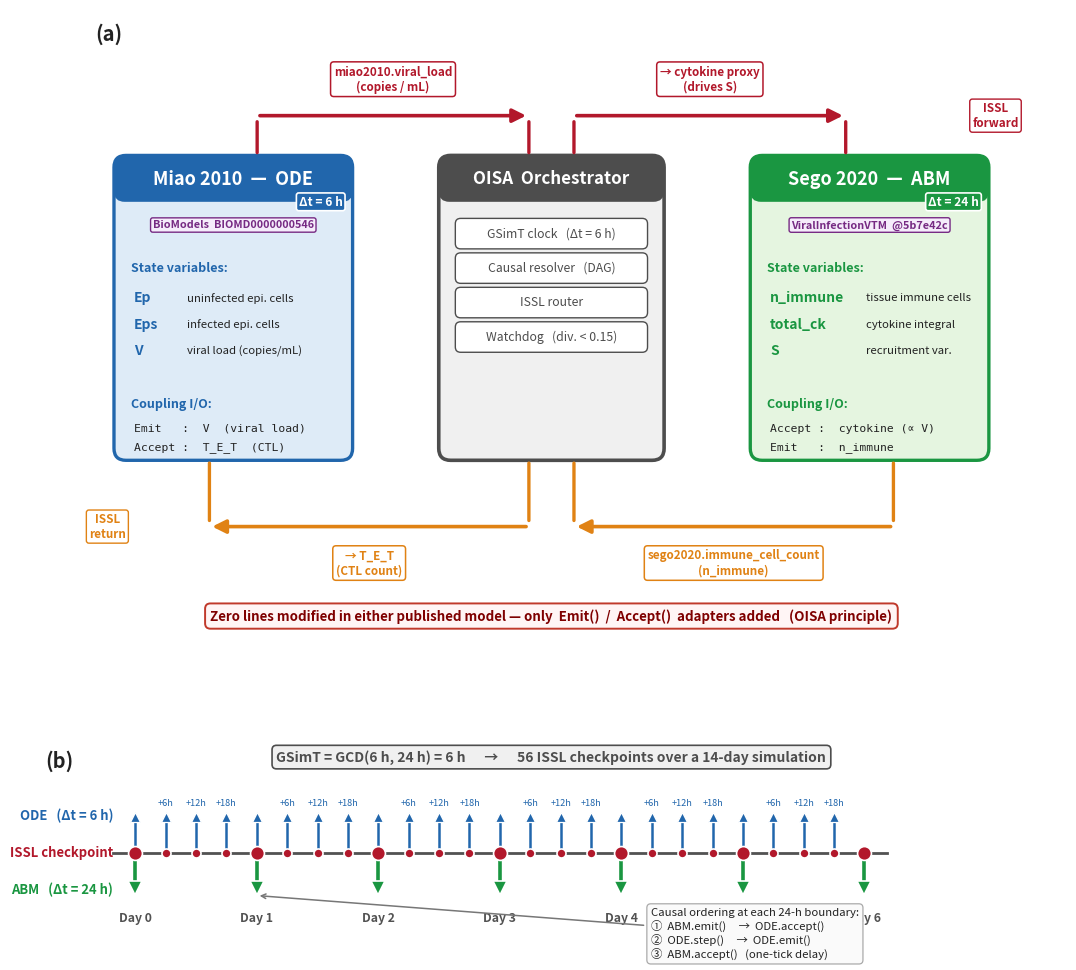

Write the Python code that produced this figure. (Note: this script raises an exception after producing the figure.)
"""
Generate the OISA coupling workflow figure for the IEEE BIBM 2026 paper.

Panel (a) — Architecture: three horizontally aligned boxes of equal height
            (ODE | Orchestrator | ABM). Forward ISSL signals flow in a
            clean upper corridor (ODE → Orch → ABM). Return ISSL signals
            flow in a clean lower corridor (ABM → Orch → ODE). No arrow
            crosses box interiors; all labels sit in the gap corridors.

Panel (b) — GSimT multi-rate timeline: ODE ticks every 6 h (upward lines),
            ABM ticks every 24 h (downward triangles), ISSL checkpoint
            markers on the main axis at every ODE tick.

Design targets:
  - Readable at IEEE 2-column full-page width (~7 in typeset).
  - No overlapping glyphs. No text clipped by arrows.
  - Parameter detail lives in paper tables, not in the figure; the boxes
    show only the information required to interpret the signal flow.
"""

from __future__ import annotations

import pathlib

import matplotlib
matplotlib.use("Agg")
import matplotlib.pyplot as plt
from matplotlib.patches import FancyArrowPatch, FancyBboxPatch

# ── Palette (ColorBrewer-derived, colour-blind safe) ────────────────────────
C_ODE       = "#2166ac"
C_ABM       = "#1a9641"
C_ORCH      = "#4d4d4d"
C_ISSL_FWD  = "#b2182b"
C_ISSL_RET  = "#e08214"
C_SOURCE    = "#762a83"
C_TIMELINE  = "#525252"
C_BG_ODE    = "#deebf7"
C_BG_ABM    = "#e5f5e0"
C_BG_ORCH   = "#f0f0f0"
C_BANNER    = "#7f0000"
C_BANNER_BG = "#fff5f5"

FIG_W, FIG_H = 14.0, 10.0

# ════════════════════════════════════════════════════════════════════════════
# Figure scaffold
# ════════════════════════════════════════════════════════════════════════════
fig = plt.figure(figsize=(FIG_W, FIG_H))
fig.patch.set_facecolor("white")

gs = fig.add_gridspec(
    2, 1,
    height_ratios=[3.0, 1.0],
    hspace=0.15,
    left=0.02, right=0.98, top=0.98, bottom=0.03,
)
ax_arch = fig.add_subplot(gs[0])
ax_tl   = fig.add_subplot(gs[1])
for ax in (ax_arch, ax_tl):
    ax.set_aspect("equal")
    ax.axis("off")


# ── helpers ─────────────────────────────────────────────────────────────────
def rbox(ax, x, y, w, h, fc, ec, lw=1.6, r=0.18, z=2):
    p = FancyBboxPatch(
        (x, y), w, h,
        boxstyle=f"round,pad=0,rounding_size={r}",
        facecolor=fc, edgecolor=ec, linewidth=lw, zorder=z,
    )
    ax.add_patch(p)
    return p


def header_bar(ax, x, y, w, h, text, fc, fs=11.5):
    rbox(ax, x, y, w, h, fc, "none", lw=0, r=0.16, z=3)
    ax.text(x + w / 2, y + h / 2, text,
            ha="center", va="center", fontsize=fs, fontweight="bold",
            color="white", zorder=4)


def arrow(ax, p0, p1, color, lw=2.4, z=5, style="-|>"):
    a = FancyArrowPatch(
        p0, p1,
        arrowstyle=style, mutation_scale=20, lw=lw, color=color,
        connectionstyle="arc3,rad=0.0", zorder=z,
    )
    ax.add_patch(a)


def arrow_label(ax, p0, p1, text, color, lift=0.0, z=7):
    """Place a white-filled, colour-bordered label at the midpoint of an
    arrow, lifted perpendicular to the arrow by `lift` axis units."""
    mx, my = (p0[0] + p1[0]) / 2, (p0[1] + p1[1]) / 2
    ax.text(mx, my + lift, text,
            ha="center", va="center", fontsize=8.4, color=color,
            fontweight="bold", zorder=z,
            bbox=dict(boxstyle="round,pad=0.28", facecolor="white",
                      edgecolor=color, linewidth=1.1))


# ════════════════════════════════════════════════════════════════════════════
# PANEL (a) — Architecture
# ════════════════════════════════════════════════════════════════════════════
ax_arch.set_xlim(0, 14)
ax_arch.set_ylim(0, 10)

ax_arch.text(0.12, 9.80, "(a)", fontsize=14.5, fontweight="bold",
             color="#222222", va="top")

# Three boxes, same y-range, wide gaps to host signal corridors
BOX_Y, BOX_H = 3.20, 4.60            # boxes span y = 3.20 .. 7.80
ODE_X, ODE_W = 0.40, 3.60
OR_X,  OR_W  = 5.30, 3.40
ABM_X, ABM_W = 10.00, 3.60

# Signal corridors (above and below boxes)
Y_FWD = 8.40     # forward  (ODE → Orch → ABM)
Y_RET = 2.20     # return   (ABM → Orch → ODE)

# ── ODE box ─────────────────────────────────────────────────────────────────
rbox(ax_arch, ODE_X, BOX_Y, ODE_W, BOX_H, C_BG_ODE, C_ODE, lw=2.4)
header_bar(ax_arch, ODE_X, BOX_Y + BOX_H - 0.70, ODE_W, 0.70,
           "Miao 2010  —  ODE", C_ODE, fs=13.0)
# Δt pill: small coloured tab overlapping the header bar's bottom-right
ax_arch.text(ODE_X + ODE_W - 0.15, BOX_Y + BOX_H - 0.70,
             "Δt = 6 h", ha="right", va="center", fontsize=8.6,
             color="white", fontweight="bold", zorder=5,
             bbox=dict(boxstyle="round,pad=0.20", facecolor=C_ODE,
                       edgecolor="white", linewidth=1.2))

ax_arch.text(ODE_X + ODE_W / 2, BOX_Y + BOX_H - 1.05,
             "BioModels  BIOMD0000000546",
             ha="center", va="center", fontsize=7.8, color=C_SOURCE,
             fontweight="bold", style="italic",
             bbox=dict(boxstyle="round,pad=0.20", facecolor="#f5ecfb",
                       edgecolor=C_SOURCE, linewidth=1.0))

ax_arch.text(ODE_X + 0.25, BOX_Y + BOX_H - 1.75,
             "State variables:",
             fontsize=9.0, color=C_ODE, fontweight="bold")
for i, (sym, desc) in enumerate([
    ("Ep",  "uninfected epi. cells"),
    ("Eps", "infected epi. cells"),
    ("V",   "viral load (copies/mL)"),
]):
    yy = BOX_Y + BOX_H - 2.15 - i * 0.40
    ax_arch.text(ODE_X + 0.30, yy, sym, fontsize=10.0, color=C_ODE,
                 fontweight="bold", va="center")
    ax_arch.text(ODE_X + 1.10, yy, desc, fontsize=8.2,
                 color="#222222", va="center")

ax_arch.text(ODE_X + 0.25, BOX_Y + 0.80,
             "Coupling I/O:", fontsize=9.0, color=C_ODE,
             fontweight="bold")
ax_arch.text(ODE_X + 0.30, BOX_Y + 0.48,
             "Emit   :  V  (viral load)",
             fontsize=8.2, color="#222222", va="center",
             family="DejaVu Sans Mono")
ax_arch.text(ODE_X + 0.30, BOX_Y + 0.20,
             "Accept :  T_E_T  (CTL)",
             fontsize=8.2, color="#222222", va="center",
             family="DejaVu Sans Mono")

# ── ABM box ─────────────────────────────────────────────────────────────────
rbox(ax_arch, ABM_X, BOX_Y, ABM_W, BOX_H, C_BG_ABM, C_ABM, lw=2.4)
header_bar(ax_arch, ABM_X, BOX_Y + BOX_H - 0.70, ABM_W, 0.70,
           "Sego 2020  —  ABM", C_ABM, fs=13.0)
ax_arch.text(ABM_X + ABM_W - 0.15, BOX_Y + BOX_H - 0.70,
             "Δt = 24 h", ha="right", va="center", fontsize=8.6,
             color="white", fontweight="bold", zorder=5,
             bbox=dict(boxstyle="round,pad=0.20", facecolor=C_ABM,
                       edgecolor="white", linewidth=1.2))

ax_arch.text(ABM_X + ABM_W / 2, BOX_Y + BOX_H - 1.05,
             "ViralInfectionVTM  @5b7e42c",
             ha="center", va="center", fontsize=7.8, color=C_SOURCE,
             fontweight="bold", style="italic",
             bbox=dict(boxstyle="round,pad=0.20", facecolor="#f5ecfb",
                       edgecolor=C_SOURCE, linewidth=1.0))

ax_arch.text(ABM_X + 0.25, BOX_Y + BOX_H - 1.75,
             "State variables:",
             fontsize=9.0, color=C_ABM, fontweight="bold")
for i, (sym, desc) in enumerate([
    ("n_immune", "tissue immune cells"),
    ("total_ck", "cytokine integral"),
    ("S",        "recruitment var."),
]):
    yy = BOX_Y + BOX_H - 2.15 - i * 0.40
    ax_arch.text(ABM_X + 0.30, yy, sym, fontsize=10.0, color=C_ABM,
                 fontweight="bold", va="center")
    ax_arch.text(ABM_X + 1.75, yy, desc, fontsize=8.2,
                 color="#222222", va="center")

ax_arch.text(ABM_X + 0.25, BOX_Y + 0.80,
             "Coupling I/O:", fontsize=9.0, color=C_ABM,
             fontweight="bold")
ax_arch.text(ABM_X + 0.30, BOX_Y + 0.48,
             "Accept :  cytokine (∝ V)",
             fontsize=8.2, color="#222222", va="center",
             family="DejaVu Sans Mono")
ax_arch.text(ABM_X + 0.30, BOX_Y + 0.20,
             "Emit   :  n_immune",
             fontsize=8.2, color="#222222", va="center",
             family="DejaVu Sans Mono")

# ── Orchestrator (centre) ───────────────────────────────────────────────────
rbox(ax_arch, OR_X, BOX_Y, OR_W, BOX_H, C_BG_ORCH, C_ORCH, lw=2.6)
header_bar(ax_arch, OR_X, BOX_Y + BOX_H - 0.70, OR_W, 0.70,
           "OISA  Orchestrator", C_ORCH, fs=12.2)

internals = [
    "GSimT clock   (Δt = 6 h)",
    "Causal resolver   (DAG)",
    "ISSL router",
    "Watchdog   (div. < 0.15)",
]
n = len(internals)
top_of_internals = BOX_Y + BOX_H - 0.95
cell_h = 0.46
spacing = 0.06
for i, txt in enumerate(internals):
    by = top_of_internals - (i + 1) * cell_h - i * spacing
    bx = OR_X + 0.25
    bw = OR_W - 0.50
    rbox(ax_arch, bx, by, bw, cell_h, "white", C_ORCH, lw=1.0, r=0.08, z=3)
    ax_arch.text(bx + bw / 2, by + cell_h / 2, txt,
                 ha="center", va="center", fontsize=8.8,
                 color=C_ORCH, zorder=4)

# ── Signal corridors ────────────────────────────────────────────────────────
# Upward stubs (boxes → forward corridor)
arrow(ax_arch, (ODE_X + ODE_W * 0.60, BOX_Y + BOX_H),
      (ODE_X + ODE_W * 0.60, Y_FWD - 0.05),
      C_ISSL_FWD, lw=2.4, style="-")
arrow(ax_arch, (OR_X + OR_W * 0.40, BOX_Y + BOX_H),
      (OR_X + OR_W * 0.40, Y_FWD - 0.05),
      C_ISSL_FWD, lw=2.4, style="-")
arrow(ax_arch, (OR_X + OR_W * 0.60, BOX_Y + BOX_H),
      (OR_X + OR_W * 0.60, Y_FWD - 0.05),
      C_ISSL_FWD, lw=2.4, style="-")
arrow(ax_arch, (ABM_X + ABM_W * 0.40, BOX_Y + BOX_H),
      (ABM_X + ABM_W * 0.40, Y_FWD - 0.05),
      C_ISSL_FWD, lw=2.4, style="-")

# Forward horizontal segments
p_ode_up  = (ODE_X + ODE_W * 0.60, Y_FWD)
p_orch_L  = (OR_X  + OR_W  * 0.40, Y_FWD)
p_orch_R  = (OR_X  + OR_W  * 0.60, Y_FWD)
p_abm_up  = (ABM_X + ABM_W * 0.40, Y_FWD)

arrow(ax_arch, p_ode_up, p_orch_L, C_ISSL_FWD, lw=2.6)
arrow_label(ax_arch, p_ode_up, p_orch_L,
            "miao2010.viral_load\n(copies / mL)",
            C_ISSL_FWD, lift=0.55)

arrow(ax_arch, p_orch_R, p_abm_up, C_ISSL_FWD, lw=2.6)
arrow_label(ax_arch, p_orch_R, p_abm_up,
            "→ cytokine proxy\n(drives S)",
            C_ISSL_FWD, lift=0.55)

# Downward stubs (boxes → return corridor)
arrow(ax_arch, (ABM_X + ABM_W * 0.60, BOX_Y),
      (ABM_X + ABM_W * 0.60, Y_RET + 0.05),
      C_ISSL_RET, lw=2.4, style="-")
arrow(ax_arch, (OR_X + OR_W * 0.60, BOX_Y),
      (OR_X + OR_W * 0.60, Y_RET + 0.05),
      C_ISSL_RET, lw=2.4, style="-")
arrow(ax_arch, (OR_X + OR_W * 0.40, BOX_Y),
      (OR_X + OR_W * 0.40, Y_RET + 0.05),
      C_ISSL_RET, lw=2.4, style="-")
arrow(ax_arch, (ODE_X + ODE_W * 0.40, BOX_Y),
      (ODE_X + ODE_W * 0.40, Y_RET + 0.05),
      C_ISSL_RET, lw=2.4, style="-")

p_abm_dn = (ABM_X + ABM_W * 0.60, Y_RET)
p_orch_R_dn = (OR_X + OR_W * 0.60, Y_RET)
p_orch_L_dn = (OR_X + OR_W * 0.40, Y_RET)
p_ode_dn = (ODE_X + ODE_W * 0.40, Y_RET)

arrow(ax_arch, p_abm_dn, p_orch_R_dn, C_ISSL_RET, lw=2.6)
arrow_label(ax_arch, p_abm_dn, p_orch_R_dn,
            "sego2020.immune_cell_count\n(n_immune)",
            C_ISSL_RET, lift=-0.55)

arrow(ax_arch, p_orch_L_dn, p_ode_dn, C_ISSL_RET, lw=2.6)
arrow_label(ax_arch, p_orch_L_dn, p_ode_dn,
            "→ T_E_T\n(CTL count)",
            C_ISSL_RET, lift=-0.55)

# Corridor labels — compact badges placed inside the corridor, away
# from the arrow lanes so they don't collide with arrow glyphs.
ax_arch.text(13.70, Y_FWD, "ISSL\nforward",
             ha="center", va="center", fontsize=8.4,
             color=C_ISSL_FWD, fontweight="bold",
             bbox=dict(boxstyle="round,pad=0.22", facecolor="white",
                       edgecolor=C_ISSL_FWD, linewidth=1.0))
ax_arch.text(0.30, Y_RET, "ISSL\nreturn",
             ha="center", va="center", fontsize=8.4,
             color=C_ISSL_RET, fontweight="bold",
             bbox=dict(boxstyle="round,pad=0.22", facecolor="white",
                       edgecolor=C_ISSL_RET, linewidth=1.0))

# ── "Zero modification" banner ──────────────────────────────────────────────
ax_arch.text(7.0, 0.85,
             "Zero lines modified in either published model — "
             "only  Emit()  /  Accept()  adapters added   (OISA principle)",
             ha="center", va="center", fontsize=9.6, color=C_BANNER,
             fontweight="bold", style="italic",
             bbox=dict(boxstyle="round,pad=0.40", facecolor=C_BANNER_BG,
                       edgecolor="#c0392b", linewidth=1.4))


# ════════════════════════════════════════════════════════════════════════════
# PANEL (b) — GSimT timeline
# ════════════════════════════════════════════════════════════════════════════
ax_tl.set_xlim(0, 14)
ax_tl.set_ylim(-0.40, 2.60)

ax_tl.text(0.12, 2.45, "(b)", fontsize=14.5, fontweight="bold",
           color="#222222", va="top")

# Banner
ax_tl.text(7.0, 2.35,
           "GSimT = GCD(6 h, 24 h) = 6 h      →      "
           "56 ISSL checkpoints over a 14-day simulation",
           ha="center", va="center", fontsize=10.0, color=C_ORCH,
           fontweight="bold",
           bbox=dict(boxstyle="round,pad=0.32", facecolor=C_BG_ORCH,
                     edgecolor=C_ORCH, linewidth=1.2))

Y_ODE  = 1.55
Y_AXIS = 1.05
Y_ABM  = 0.55

ax_tl.text(1.05, Y_ODE, "ODE   (Δt = 6 h)",  ha="right", va="center",
           fontsize=9.4, color=C_ODE, fontweight="bold")
ax_tl.text(1.05, Y_AXIS, "ISSL checkpoint",  ha="right", va="center",
           fontsize=9.4, color=C_ISSL_FWD, fontweight="bold")
ax_tl.text(1.05, Y_ABM, "ABM   (Δt = 24 h)", ha="right", va="center",
           fontsize=9.4, color=C_ABM, fontweight="bold")

n_days = 7
day_xs = [1.35 + i * 1.65 for i in range(n_days)]

# Main axis
ax_tl.plot([day_xs[0] - 0.30, day_xs[-1] + 0.30],
           [Y_AXIS, Y_AXIS], color=C_TIMELINE, lw=2.0, zorder=2)

for i, dx in enumerate(day_xs):
    # Day label (below ABM row)
    ax_tl.text(dx, Y_ABM - 0.30, f"Day {i}", ha="center", va="top",
               fontsize=8.8, color=C_TIMELINE, fontweight="bold")

    # ABM tick (every 24 h)
    ax_tl.plot([dx, dx], [Y_AXIS, Y_ABM + 0.02], color=C_ABM, lw=2.6,
               zorder=4, solid_capstyle="round")
    ax_tl.plot([dx], [Y_ABM + 0.02], "v", color=C_ABM, ms=10, zorder=5,
               markeredgecolor="white", markeredgewidth=1.2)

    # ODE ticks (every 6 h) within this day, plus ISSL dots
    if i < n_days - 1:
        for q in range(4):
            tx = dx + q * 1.65 / 4
            ax_tl.plot([tx, tx], [Y_AXIS, Y_ODE - 0.02], color=C_ODE,
                       lw=1.8, zorder=4, solid_capstyle="round")
            ax_tl.plot([tx], [Y_ODE - 0.02], "^", color=C_ODE, ms=7,
                       zorder=5, markeredgecolor="white",
                       markeredgewidth=0.9)
            # ISSL checkpoint (larger at day boundary)
            ms = 10 if q == 0 else 6.5
            ax_tl.plot([tx], [Y_AXIS], "o", color=C_ISSL_FWD, ms=ms,
                       zorder=6, markeredgecolor="white",
                       markeredgewidth=1.2)
            if q > 0:
                ax_tl.text(tx, Y_ODE + 0.12, f"+{q*6}h",
                           ha="center", va="bottom",
                           fontsize=6.6, color=C_ODE)
    else:
        # Final day: single ISSL dot
        ax_tl.plot([dx], [Y_AXIS], "o", color=C_ISSL_FWD, ms=10,
                   zorder=6, markeredgecolor="white", markeredgewidth=1.2)

# Causal ordering callout — anchor on Day 2, float to the right under Days 4-6
ax_tl.annotate(
    "Causal ordering at each 24-h boundary:\n"
    "①  ABM.emit()     →  ODE.accept()\n"
    "②  ODE.step()     →  ODE.emit()\n"
    "③  ABM.accept()   (one-tick delay)",
    xy=(day_xs[1], Y_ABM - 0.08),
    xytext=(day_xs[4] + 0.40, -0.05),
    fontsize=8.2, color="#222222",
    arrowprops=dict(arrowstyle="->", color="#777777", lw=1.1),
    bbox=dict(boxstyle="round,pad=0.35", facecolor="#fafafa",
              edgecolor="#aaaaaa", linewidth=0.9),
    ha="left", va="center", zorder=7,
)

# ── Save ─────────────────────────────────────────────────────────────────────
out_dir = pathlib.Path(__file__).parent
fig.savefig(out_dir / "oisa_workflow.pdf", dpi=300, bbox_inches="tight")
fig.savefig(out_dir / "oisa_workflow.png", dpi=200, bbox_inches="tight")
print(f"Saved: {out_dir / 'oisa_workflow.pdf'}")
print(f"Saved: {out_dir / 'oisa_workflow.png'}")
